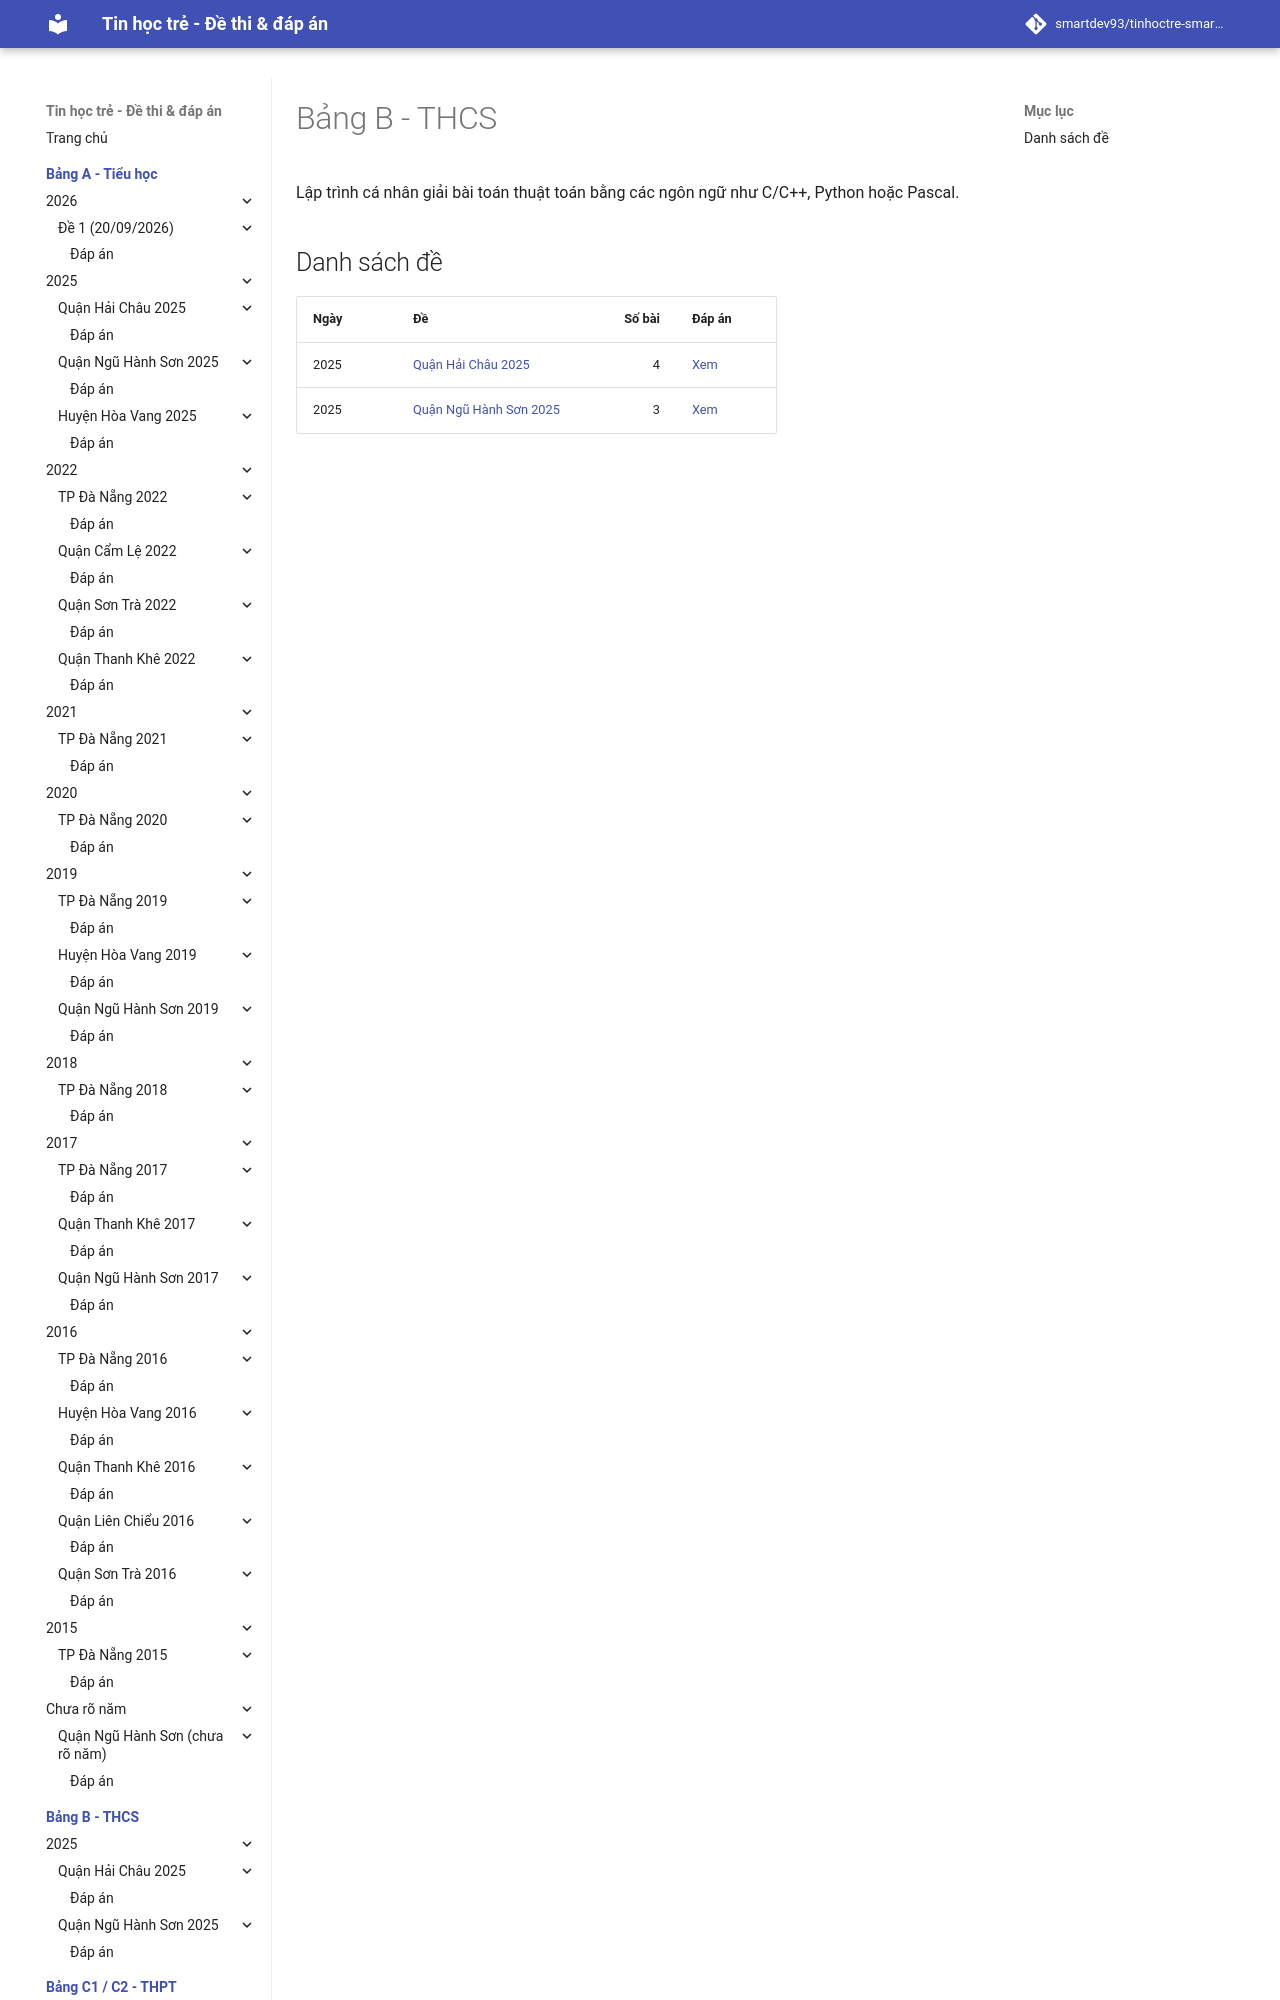

repository: smartdev93/tinhoctre-smartpencs · page: bang-b/index.html · generator: mkdocs

# Bảng B - THCS

Lập trình cá nhân giải bài toán thuật toán bằng các ngôn ngữ như C/C++, Python hoặc Pascal.

## Danh sách đề

| Ngày | Đề | Số bài | Đáp án |
| --- | --- | ---: | --- |
| 2025 | [Quận Hải Châu 2025](2025/hc2025-de1/index.md) | 4 | [Xem](2025/hc2025-de1/dap-an.md) |
| 202
